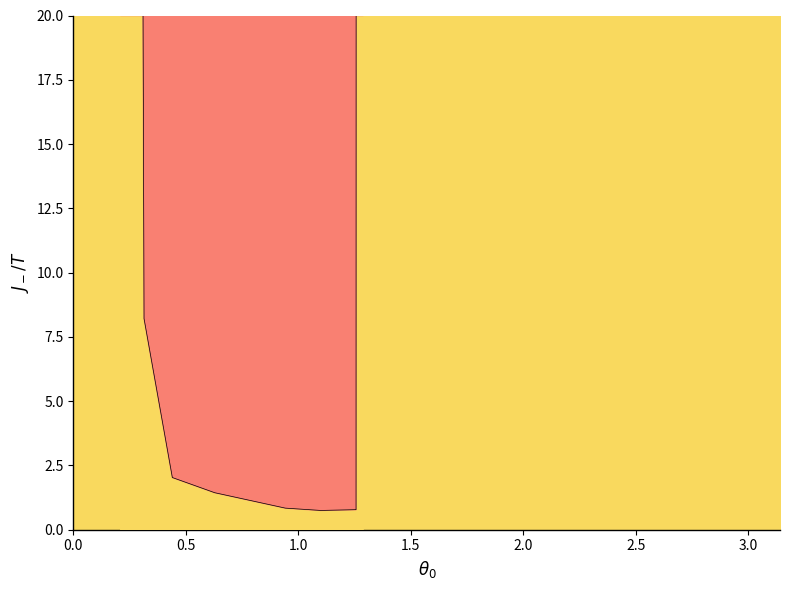

The matplotlib source for this figure:
import numpy as np
import matplotlib.pyplot as plt

# Define the data points (Pnts)
Pnts = [
[0.067 * np.pi, 1980],
[0.08 * np.pi, 175],
    [0.1 * np.pi, 8.21],
    [0.44, 2.03],                    
    [0.2 * np.pi, 1.44],
    [0.3 * np.pi, 0.84],
    [0.35 * np.pi, 0.75],
    [0.4 * np.pi, 0.78],
    [0.41 * np.pi, 1869]]

# Convert to numpy arrays for plotting
x_vals = np.array([p[0] for p in Pnts])
y_vals = np.array([p[1] for p in Pnts])

# Color definitions (RGBColor values from Mathematica)
salmon_color = (250/256, 128/256, 114/256)  # RGBColor[250/256, 128/256, 114/256]
yellow_color = (250/256, 218/256, 94/256)   # RGBColor[250/256, 218/256, 94/256]

# Create figure and axis
fig, ax = plt.subplots(figsize=(8, 6))

# Set plot range: {{0, Pi}, {0, 20}}
ax.set_xlim(0, np.pi)
ax.set_ylim(0, 20)

# Horiz1: Plot[20, {x, 1.28, Pi}, Filling -> Bottom, FillingStyle -> yellow]
x_horiz1 = np.linspace(1.28, np.pi, 100)
y_horiz1 = np.full_like(x_horiz1, 20)
ax.fill_between(x_horiz1, y_horiz1, 0, color=yellow_color, zorder=1)
ax.plot(x_horiz1, y_horiz1, color=yellow_color, linewidth=1.0, zorder=2)

# Horiz2: Plot[20, {x, 0, 0.22}, Filling -> Bottom, FillingStyle -> yellow]
x_horiz2 = np.linspace(0, 0.22, 100)
y_horiz2 = np.full_like(x_horiz2, 20)
ax.fill_between(x_horiz2, y_horiz2, 0, color=yellow_color, zorder=1)
ax.plot(x_horiz2, y_horiz2, color=yellow_color, linewidth=1.0, zorder=2)

# Bottompart: ListLinePlot with Filling -> Bottom (to y=0) with yellow
ax.fill_between(x_vals, y_vals, 0, color=yellow_color, zorder=3)

# Upperpart: ListLinePlot with Filling -> Top (to y=20) with salmon
ax.fill_between(x_vals, y_vals, 20, color=salmon_color, zorder=4)

# Plot the main line from Pnts
# PlotStyle: Directive[Black, Thickness[0.003]] -> approximated as linewidth=0.5
# Note: Mathematica's Thickness is relative; 0.003 ? 0.5 points in matplotlib
ax.plot(x_vals, y_vals, color='black', linewidth=0.5, zorder=5)

# FrameLabel conversion (Mathematica subscript boxes to LaTeX)
# " \!\(\*SubscriptBox[\(\[Theta]\), \(0\)]\)" -> r' $\theta_0$'
# "\!\(\*SubscriptBox[\(J\), \(-\)]\)/T" -> r'$J_-/T$'
ax.set_xlabel(r' $\theta_0$', fontsize=12, fontweight='bold')
ax.set_ylabel(r'$J_-/T$', fontsize=12, fontweight='bold')

# Frame settings: Frame -> {True, True, False, False}
# Only bottom and left axes visible
ax.spines['top'].set_visible(False)
ax.spines['right'].set_visible(False)

# FrameStyle -> Medium (set linewidth of visible spines)
ax.spines['left'].set_linewidth(1.0)
ax.spines['bottom'].set_linewidth(1.0)

# Ensure tight layout
plt.tight_layout()

# Display the plot (equivalent to showing FirstPlotBumpForStep)
plt.show()
